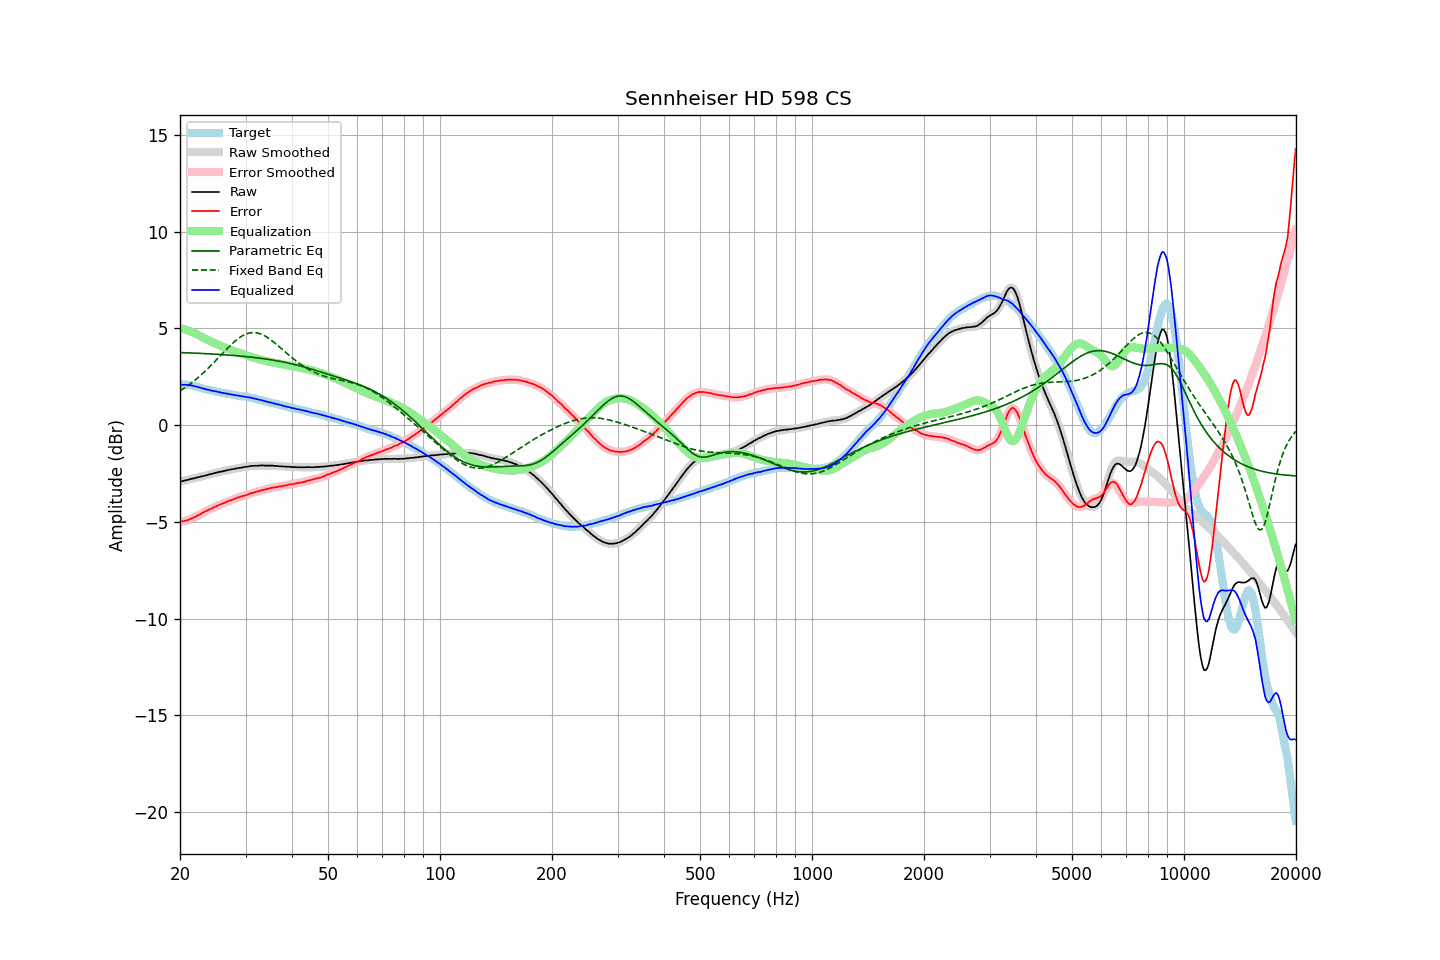

The data file committed next to this chart (first rows):
frequency, raw, error, smoothed, error_smoothed, equalization, parametric_eq, fixed_band_eq, equalized_raw, equalized_smoothed, target
20.00, -2.92, -5.01, -2.92, -5.00, 5.01, 3.75, 1.77, 2.09, 2.09, 2.09
20.20, -2.90, -4.99, -2.90, -4.99, 4.99, 3.75, 1.82, 2.09, 2.09, 2.08
20.40, -2.89, -4.98, -2.89, -4.97, 4.97, 3.74, 1.88, 2.08, 2.09, 2.08
20.61, -2.86, -4.95, -2.87, -4.95, 4.95, 3.74, 1.93, 2.09, 2.08, 2.08
20.81, -2.84, -4.92, -2.85, -4.93, 4.92, 3.74, 1.99, 2.08, 2.08, 2.08
21.02, -2.83, -4.91, -2.82, -4.90, 4.90, 3.73, 2.05, 2.07, 2.07, 2.08
21.23, -2.80, -4.86, -2.80, -4.87, 4.87, 3.73, 2.11, 2.07, 2.06, 2.06
21.44, -2.78, -4.83, -2.78, -4.83, 4.83, 3.73, 2.17, 2.05, 2.05, 2.05
21.66, -2.76, -4.79, -2.76, -4.80, 4.80, 3.72, 2.23, 2.04, 2.03, 2.03
21.87, -2.75, -4.76, -2.74, -4.76, 4.76, 3.72, 2.30, 2.01, 2.01, 2.01
22.09, -2.72, -4.72, -2.72, -4.72, 4.72, 3.72, 2.37, 2.00, 1.99, 2.00
22.31, -2.70, -4.67, -2.70, -4.68, 4.67, 3.71, 2.44, 1.97, 1.97, 1.97
22.54, -2.68, -4.63, -2.68, -4.63, 4.63, 3.71, 2.51, 1.95, 1.95, 1.95
22.76, -2.66, -4.59, -2.66, -4.58, 4.58, 3.70, 2.58, 1.92, 1.92, 1.93
22.99, -2.64, -4.54, -2.64, -4.54, 4.54, 3.70, 2.66, 1.90, 1.90, 1.90
23.22, -2.62, -4.49, -2.62, -4.49, 4.50, 3.70, 2.73, 1.88, 1.87, 1.87
23.45, -2.60, -4.45, -2.60, -4.45, 4.45, 3.69, 2.81, 1.85, 1.85, 1.85
23.69, -2.58, -4.42, -2.58, -4.41, 4.41, 3.69, 2.89, 1.83, 1.84, 1.84
23.92, -2.55, -4.37, -2.56, -4.37, 4.37, 3.68, 2.97, 1.82, 1.82, 1.81
24.16, -2.53, -4.33, -2.53, -4.34, 4.33, 3.68, 3.06, 1.80, 1.80, 1.80
24.40, -2.52, -4.30, -2.51, -4.29, 4.29, 3.67, 3.14, 1.77, 1.78, 1.78
24.65, -2.49, -4.25, -2.49, -4.26, 4.25, 3.67, 3.23, 1.76, 1.76, 1.76
24.89, -2.47, -4.21, -2.47, -4.22, 4.22, 3.67, 3.31, 1.75, 1.74, 1.74
25.14, -2.45, -4.18, -2.45, -4.18, 4.18, 3.66, 3.40, 1.73, 1.73, 1.73
25.39, -2.43, -4.14, -2.43, -4.14, 4.14, 3.65, 3.49, 1.71, 1.71, 1.71
25.65, -2.41, -4.11, -2.41, -4.11, 4.11, 3.65, 3.58, 1.69, 1.69, 1.70
25.91, -2.40, -4.07, -2.40, -4.07, 4.07, 3.64, 3.66, 1.67, 1.67, 1.67
26.16, -2.38, -4.04, -2.38, -4.04, 4.04, 3.64, 3.75, 1.66, 1.66, 1.66
26.43, -2.36, -4.01, -2.36, -4.00, 4.00, 3.63, 3.84, 1.64, 1.64, 1.64
26.69, -2.34, -3.96, -2.34, -3.97, 3.97, 3.63, 3.92, 1.63, 1.63, 1.62
26.96, -2.32, -3.93, -2.32, -3.94, 3.94, 3.62, 4.01, 1.61, 1.61, 1.61
27.23, -2.30, -3.90, -2.30, -3.90, 3.90, 3.61, 4.09, 1.60, 1.60, 1.60
27.50, -2.29, -3.88, -2.29, -3.87, 3.87, 3.61, 4.17, 1.58, 1.58, 1.59
27.77, -2.27, -3.84, -2.27, -3.84, 3.84, 3.60, 4.25, 1.57, 1.57, 1.57
28.05, -2.25, -3.81, -2.25, -3.81, 3.81, 3.59, 4.32, 1.56, 1.55, 1.56
28.33, -2.24, -3.78, -2.24, -3.78, 3.78, 3.59, 4.39, 1.54, 1.54, 1.54
28.62, -2.22, -3.75, -2.22, -3.75, 3.75, 3.58, 4.46, 1.53, 1.53, 1.52
28.90, -2.21, -3.72, -2.21, -3.72, 3.72, 3.57, 4.52, 1.51, 1.51, 1.51
29.19, -2.20, -3.69, -2.20, -3.70, 3.70, 3.57, 4.57, 1.49, 1.50, 1.49
29.48, -2.18, -3.67, -2.18, -3.67, 3.67, 3.56, 4.62, 1.49, 1.48, 1.49
29.78, -2.17, -3.65, -2.17, -3.65, 3.64, 3.55, 4.67, 1.47, 1.47, 1.48
30.08, -2.15, -3.62, -2.16, -3.62, 3.61, 3.54, 4.70, 1.46, 1.46, 1.47
30.38, -2.15, -3.59, -2.14, -3.59, 3.59, 3.53, 4.74, 1.44, 1.44, 1.44
30.68, -2.13, -3.56, -2.13, -3.56, 3.56, 3.52, 4.76, 1.43, 1.43, 1.43
30.99, -2.11, -3.52, -2.12, -3.53, 3.54, 3.52, 4.77, 1.42, 1.42, 1.41
31.30, -2.11, -3.51, -2.11, -3.51, 3.51, 3.51, 4.78, 1.40, 1.40, 1.40
31.61, -2.10, -3.49, -2.10, -3.48, 3.48, 3.50, 4.78, 1.38, 1.38, 1.38
31.93, -2.10, -3.46, -2.10, -3.46, 3.46, 3.49, 4.78, 1.36, 1.36, 1.36
32.24, -2.10, -3.43, -2.10, -3.44, 3.43, 3.48, 4.76, 1.33, 1.34, 1.33
32.57, -2.09, -3.41, -2.09, -3.41, 3.41, 3.47, 4.74, 1.32, 1.32, 1.32
32.89, -2.09, -3.40, -2.09, -3.39, 3.39, 3.46, 4.72, 1.30, 1.30, 1.30
33.22, -2.08, -3.35, -2.09, -3.37, 3.37, 3.44, 4.68, 1.28, 1.28, 1.27
33.55, -2.09, -3.35, -2.09, -3.35, 3.34, 3.43, 4.64, 1.25, 1.26, 1.26
33.89, -2.09, -3.33, -2.09, -3.32, 3.32, 3.42, 4.60, 1.23, 1.23, 1.24
34.23, -2.09, -3.30, -2.09, -3.31, 3.30, 3.41, 4.55, 1.21, 1.21, 1.21
34.57, -2.09, -3.28, -2.09, -3.28, 3.28, 3.40, 4.49, 1.19, 1.19, 1.19
34.92, -2.09, -3.26, -2.09, -3.26, 3.27, 3.38, 4.44, 1.17, 1.17, 1.17
35.27, -2.09, -3.25, -2.10, -3.24, 3.25, 3.37, 4.37, 1.16, 1.15, 1.15
35.62, -2.10, -3.23, -2.10, -3.23, 3.23, 3.36, 4.31, 1.13, 1.13, 1.13
35.97, -2.11, -3.22, -2.11, -3.22, 3.22, 3.34, 4.24, 1.10, 1.11, 1.11
... 635 more rows
